Labelled photos from "Data", an image-classification folder in yashhashhrrreee/Peppermint-Identification-and-Classification-Model. The possible labels are: dried, fresh, spoiled.

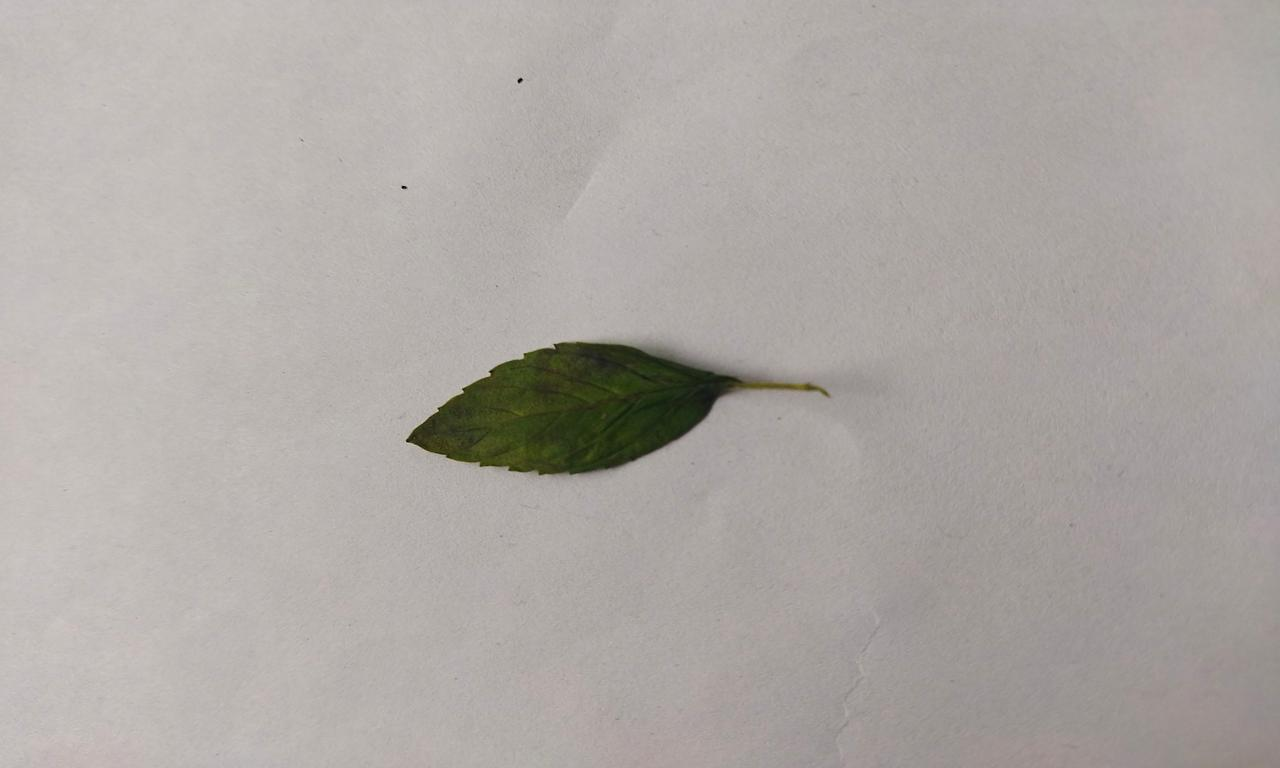
Label: spoiled

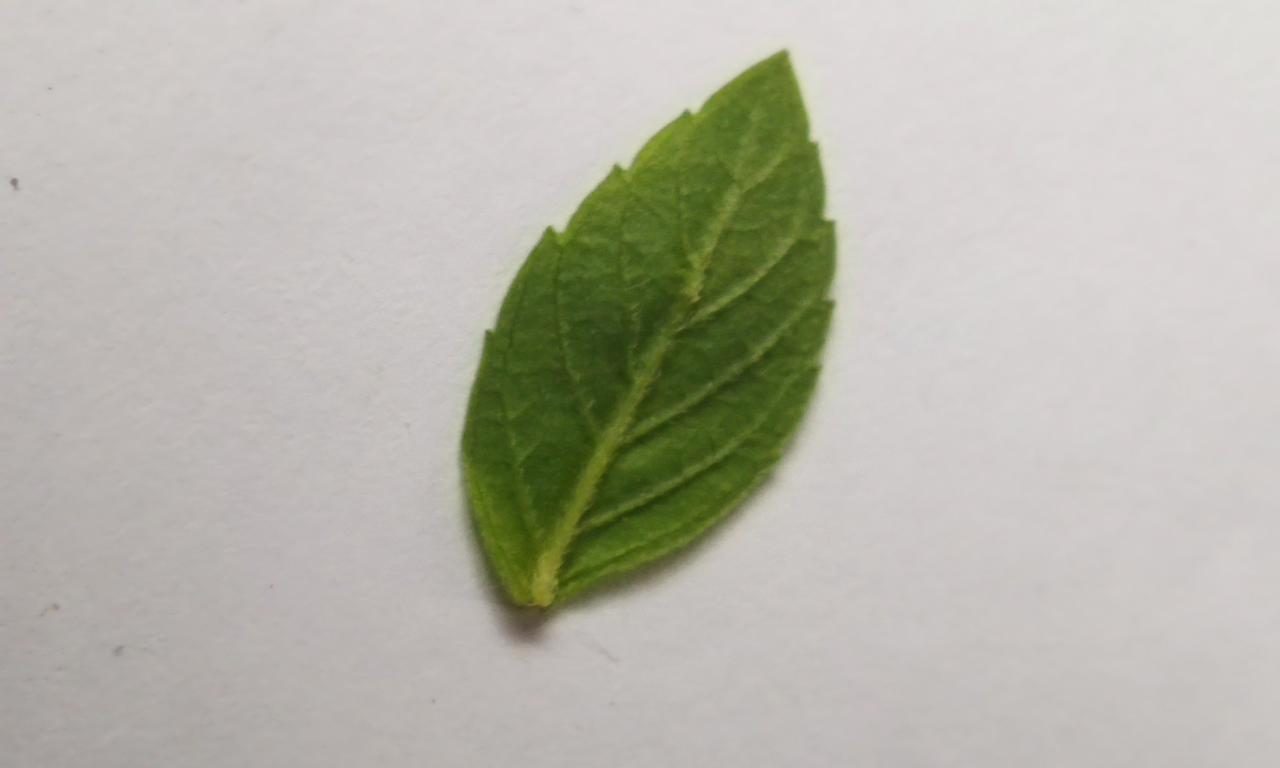
Label: fresh

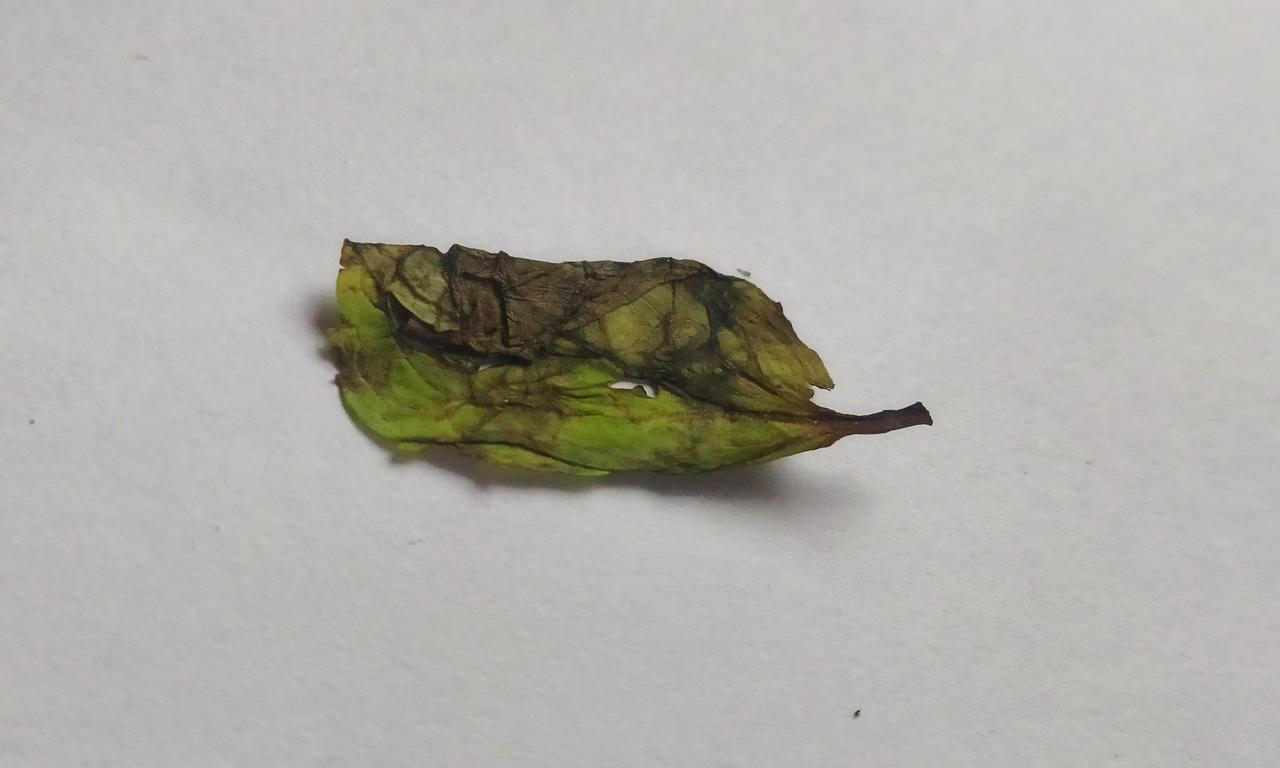
Label: spoiled

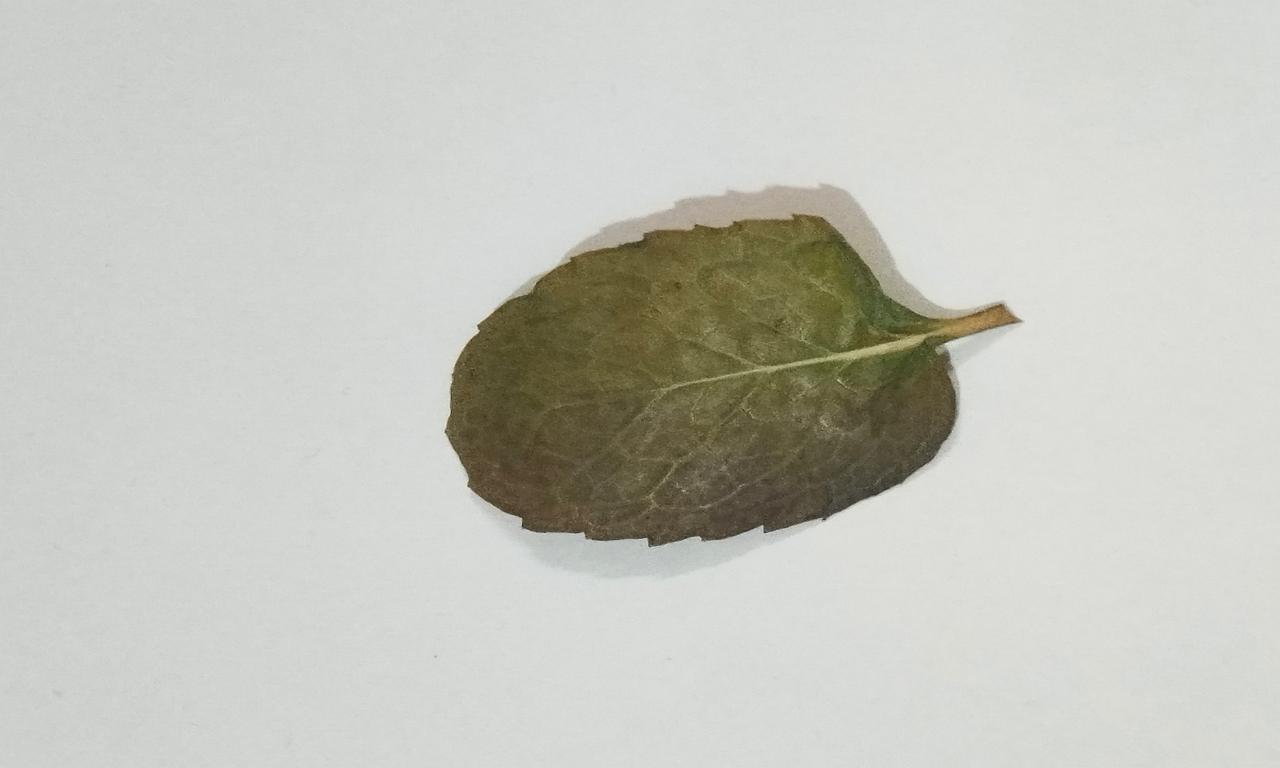
Label: dried

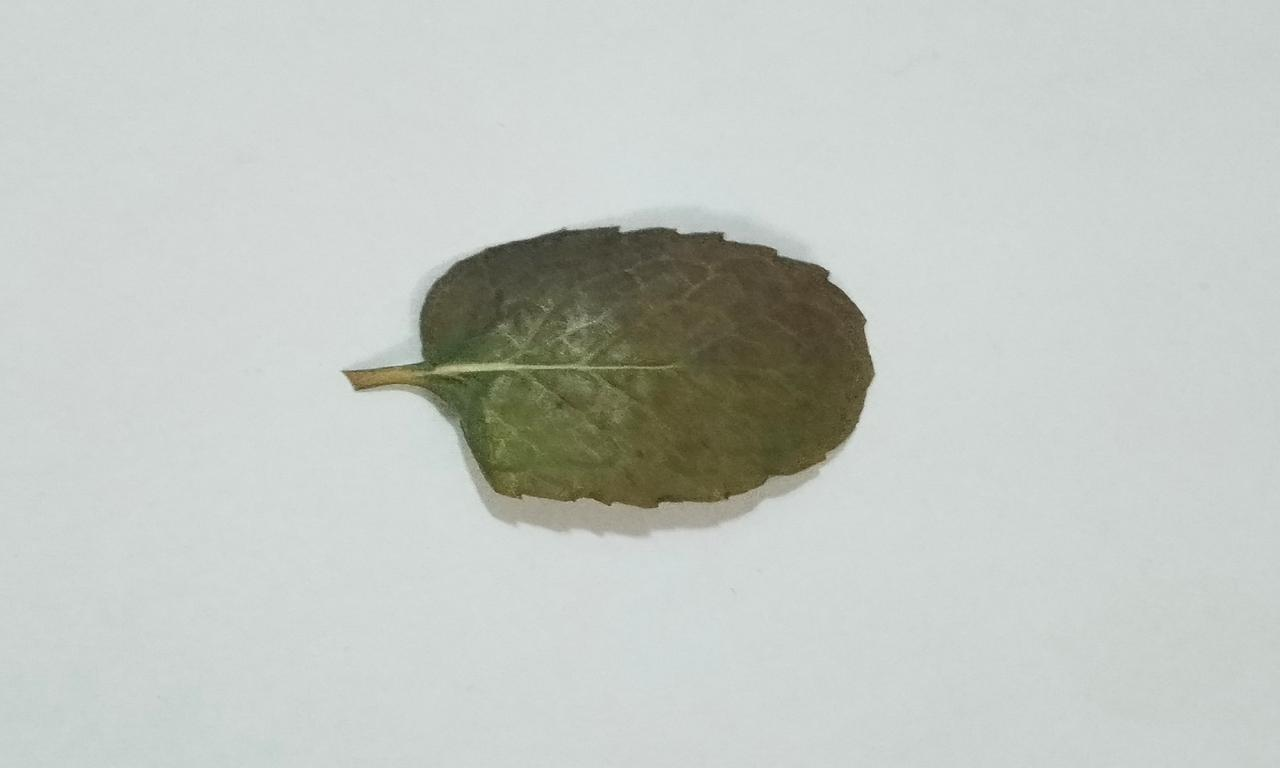
Label: dried

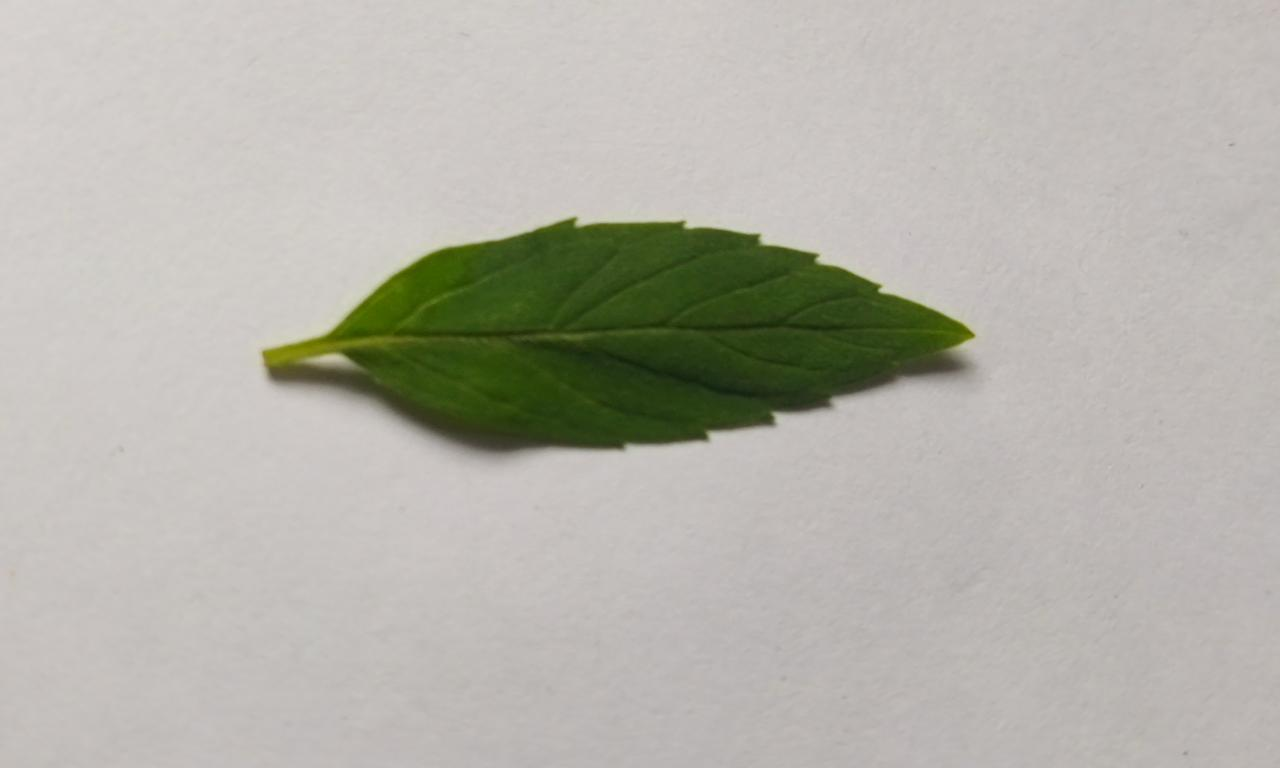
Label: fresh
